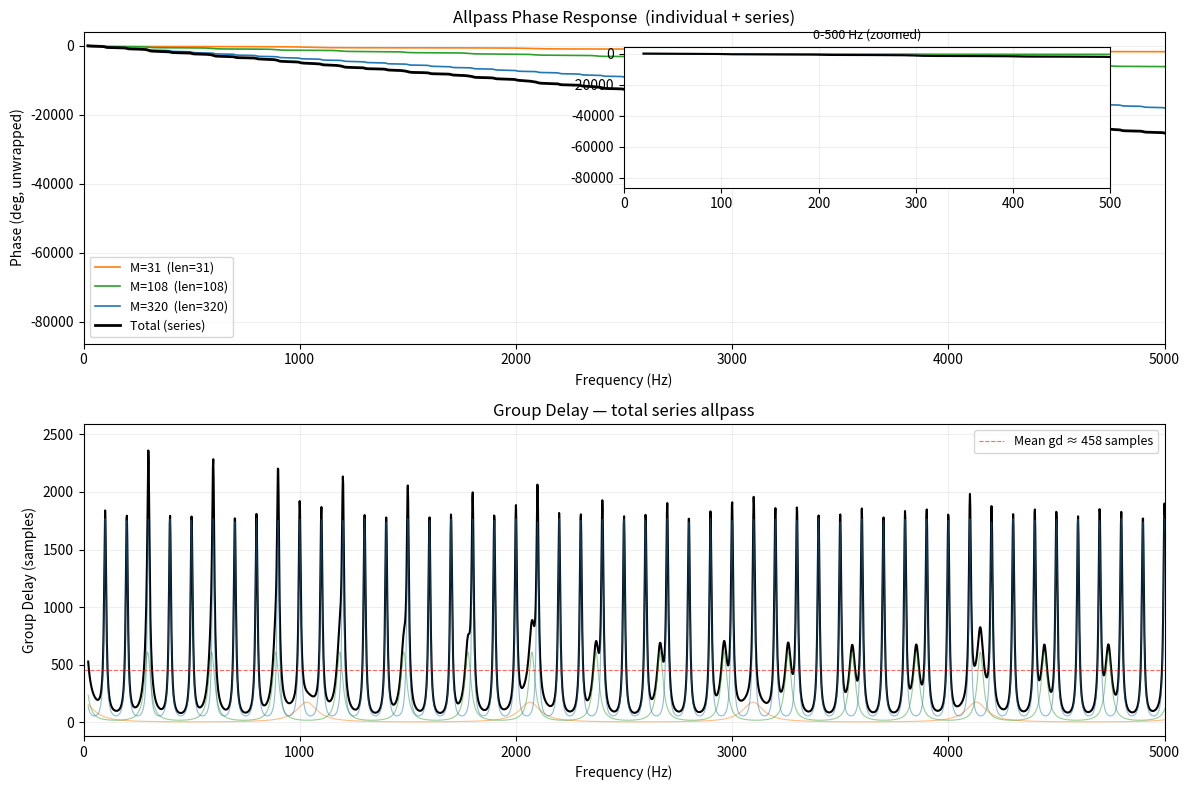

The script that saved this image:
import numpy as np
import matplotlib.pyplot as plt

fs = 32000
g  = 0.7
Ms = [31, 108, 320]

f = np.linspace(20, fs/2, 10000)
omega = 2 * np.pi * f / fs

fig, (ax1, ax2) = plt.subplots(2, 1, figsize=(12, 8))

total_H = np.ones(len(f), dtype=complex)

for M, color in zip(Ms, ['tab:orange', 'tab:green', 'tab:blue']):
    z = np.exp(1j * omega)
    H = (z**(-M) - g) / (1 - g * z**(-M))
    phase = np.unwrap(np.angle(H)) * 180 / np.pi
    total_H *= H
    ax1.plot(f, phase, color=color, lw=1.2, label=rf'M={M}  (len={M})')

total_phase = np.unwrap(np.angle(total_H)) * 180 / np.pi
ax1.plot(f, total_phase, 'k-', lw=2.0, label='Total (series)')

ax1.set_xlim(0, 5000)
ax1.set_xlabel('Frequency (Hz)')
ax1.set_ylabel('Phase (deg, unwrapped)')
ax1.set_title('Allpass Phase Response  (individual + series)', fontsize=12)
ax1.grid(alpha=0.2)
ax1.legend(fontsize=9)

# 放大低频0-500 Hz
ax1ins = ax1.inset_axes([0.5, 0.5, 0.45, 0.45])
for M, color in zip(Ms, ['tab:orange', 'tab:green', 'tab:blue']):
    z = np.exp(1j * omega)
    H = (z**(-M) - g) / (1 - g * z**(-M))
    phase = np.unwrap(np.angle(H)) * 180 / np.pi
    ax1ins.plot(f, phase, color=color, lw=0.8)
ax1ins.plot(f, total_phase, 'k-', lw=1.5)
ax1ins.set_xlim(0, 500)
ax1ins.set_title('0-500 Hz (zoomed)', fontsize=9)
ax1ins.grid(alpha=0.2)

# ── 群延迟 ──
gd = -np.gradient(np.unwrap(np.angle(total_H)), omega)

ax2.plot(f[1:], gd[1:], 'k-', lw=1.5)
for M, color in zip(Ms, ['tab:orange', 'tab:green', 'tab:blue']):
    z = np.exp(1j * omega)
    H = (z**(-M) - g) / (1 - g * z**(-M))
    gd_i = -np.gradient(np.unwrap(np.angle(H)), omega)
    ax2.plot(f[1:], gd_i[1:], color=color, lw=0.8, alpha=0.5)

ax2.set_xlim(0, 5000)
ax2.set_xlabel('Frequency (Hz)')
ax2.set_ylabel('Group Delay (samples)')
ax2.set_title('Group Delay — total series allpass', fontsize=12)
ax2.grid(alpha=0.2)

avg_gd = np.mean(gd[1:])
ax2.axhline(avg_gd, color='red', ls='--', lw=0.8, alpha=0.6,
            label=f'Mean gd ≈ {avg_gd:.0f} samples')
ax2.legend(fontsize=9)

plt.tight_layout()
plt.savefig('allpass_series.png', dpi=150)
print("Done: allpass_series.png")
print(f"Total phase wrap at fs/2 ≈ {total_phase[-1]:.0f} deg")
print(f"Mean group delay ≈ {avg_gd:.1f} samples = {avg_gd/fs*1000:.2f} ms")
